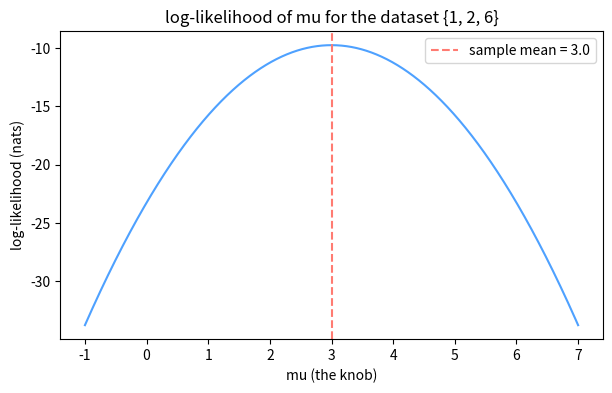
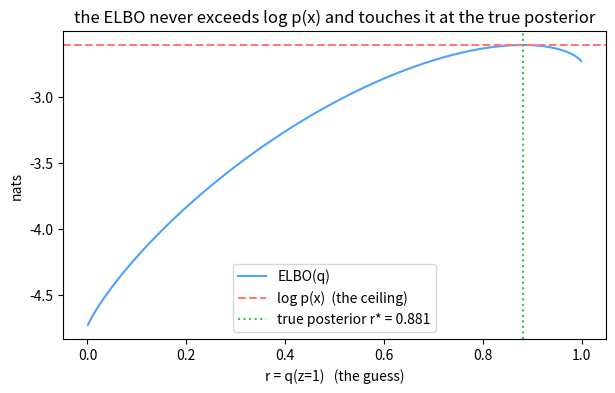
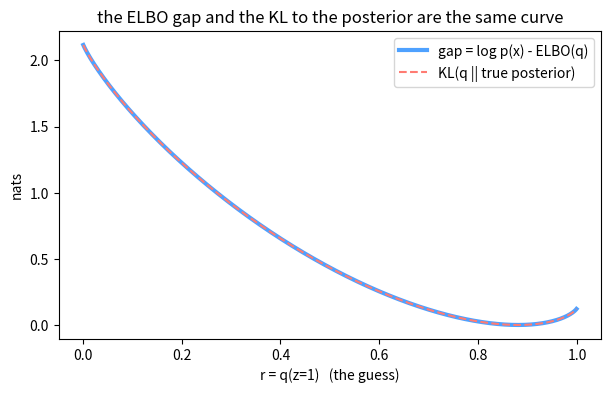

Python code for these plots, in order:
# Setup — numpy / matplotlib ship with Colab.
import numpy as np
import matplotlib.pyplot as plt

rng = np.random.default_rng(0)

data = np.array([1.0, 2.0, 6.0])

def gaussian_logpdf(x, mu, sigma):
    z = (x - mu) / sigma
    return -0.5 * np.log(2 * np.pi * sigma ** 2) - 0.5 * z ** 2

loglik_mu0 = gaussian_logpdf(data, 0.0, 1.0).sum()
loglik_mu3 = gaussian_logpdf(data, 3.0, 1.0).sum()
likelihood_ratio = np.exp(loglik_mu3 - loglik_mu0)

print(f"log-likelihood at mu = 0: {loglik_mu0:.4f}")
print(f"log-likelihood at mu = 3: {loglik_mu3:.4f}")
print(f"mu = 3 explains the data {likelihood_ratio:,.0f} times better")

assert loglik_mu3 > loglik_mu0

mu_grid = np.linspace(-1.0, 7.0, 8001)
loglik_curve = np.array([gaussian_logpdf(data, m, 1.0).sum() for m in mu_grid])
best_mu = mu_grid[np.argmax(loglik_curve)]
sample_mean = data.mean()

plt.figure(figsize=(7, 4))
plt.plot(mu_grid, loglik_curve, color="#4ea1ff")
plt.axvline(sample_mean, color="#ff7b72", linestyle="--", label=f"sample mean = {sample_mean:.1f}")
plt.xlabel("mu (the knob)")
plt.ylabel("log-likelihood (nats)")
plt.title("log-likelihood of mu for the dataset {1, 2, 6}")
plt.legend()
plt.show()

print(f"argmax of the curve: {best_mu:.3f}")
print(f"sample mean        : {sample_mean:.3f}")

assert abs(best_mu - sample_mean) < 0.005

many = rng.normal(0.0, 1.0, size=5000)
log_densities = gaussian_logpdf(many, 0.0, 1.0)
raw_product = np.prod(np.exp(log_densities))
log_sum = log_densities.sum()

print(f"raw product of 5,000 densities: {raw_product}")
print(f"sum of 5,000 log-densities    : {log_sum:.1f}")

assert raw_product == 0.0
assert np.isfinite(log_sum)

x_two_point = rng.choice([1.0, 9.0], size=200000)
avg_of_log = np.log(x_two_point).mean()
log_of_avg = np.log(x_two_point.mean())
exact_avg_of_log = 0.5 * np.log(1.0) + 0.5 * np.log(9.0)
exact_log_of_avg = np.log(5.0)

print(f"E[log X]  simulated: {avg_of_log:.4f}   exact: {exact_avg_of_log:.4f}")
print(f"log E[X]  simulated: {log_of_avg:.4f}   exact: {exact_log_of_avg:.4f}")

assert avg_of_log < log_of_avg
assert abs(avg_of_log - exact_avg_of_log) < 0.01
assert abs(log_of_avg - exact_log_of_avg) < 0.01

def kl_gauss(mu1, s1, mu2, s2):
    spread_term = np.log(s2 / s1)
    center_term = (s1 ** 2 + (mu1 - mu2) ** 2) / (2 * s2 ** 2)
    return spread_term + center_term - 0.5

def kl_numeric(mu1, s1, mu2, s2):
    x = np.linspace(-40.0, 40.0, 400001)
    dx = x[1] - x[0]
    log_q = gaussian_logpdf(x, mu1, s1)
    log_p = gaussian_logpdf(x, mu2, s2)
    integrand = np.exp(log_q) * (log_q - log_p)
    return integrand.sum() * dx

cases = [(0.0, 1.0, 1.0, 2.0), (1.0, 1.0, 3.0, 1.0), (2.0, 0.5, 5.0, 0.5), (0.0, 2.0, 0.0, 1.0)]

for mu1, s1, mu2, s2 in cases:
    closed = kl_gauss(mu1, s1, mu2, s2)
    numeric = kl_numeric(mu1, s1, mu2, s2)
    print(f"KL( N({mu1}, {s1**2}) || N({mu2}, {s2**2}) )   closed = {closed:.6f}   numeric = {numeric:.6f}")
    assert abs(closed - numeric) < 1e-4

kl_qp = kl_gauss(0.0, 1.0, 1.0, 2.0)
kl_pq = kl_gauss(1.0, 2.0, 0.0, 1.0)

print(f"KL( N(0,1) || N(1,4) ) = {kl_qp:.4f} nats")
print(f"KL( N(1,4) || N(0,1) ) = {kl_pq:.4f} nats")

assert abs(kl_qp - 0.4431) < 1e-3
assert abs(kl_pq - 1.3069) < 1e-3
assert abs(kl_qp - kl_pq) > 0.5

kl_full = kl_gauss(1.0, 1.0, 3.0, 1.0)
kl_shortcut = (1.0 - 3.0) ** 2 / (2 * 1.0 ** 2)

print(f"full formula gives : {kl_full:.6f} nats")
print(f"shortcut gives     : {kl_shortcut:.6f} nats")

assert abs(kl_full - 2.0) < 1e-12
assert abs(kl_full - kl_shortcut) < 1e-12

x_obs = 0.5
prior_z0 = 0.5
prior_z1 = 0.5
log_like_z0 = gaussian_logpdf(x_obs, -2.0, 1.0)
log_like_z1 = gaussian_logpdf(x_obs, 2.0, 1.0)
px = prior_z0 * np.exp(log_like_z0) + prior_z1 * np.exp(log_like_z1)
log_px = np.log(px)

print(f"density of x = 0.5 under component z = 0 (center -2): {np.exp(log_like_z0):.6f}")
print(f"density of x = 0.5 under component z = 1 (center +2): {np.exp(log_like_z1):.6f}")
print(f"marginal p(x = 0.5)     = {px:.6f}")
print(f"log p(x = 0.5)          = {log_px:.6f}")

assert abs(px - 0.073523) < 1e-5
assert abs(log_px - (-2.610158)) < 1e-4

r_star = prior_z1 * np.exp(log_like_z1) / px

print(f"true posterior  p(z=1 | x=0.5) = {r_star:.6f}")

assert abs(r_star - 0.880797) < 1e-4

def elbo_of(r):
    term_z0 = (1 - r) * (np.log(prior_z0) + log_like_z0 - np.log(1 - r))
    term_z1 = r * (np.log(prior_z1) + log_like_z1 - np.log(r))
    return term_z0 + term_z1

r_grid = np.linspace(0.001, 0.999, 999)
elbo_grid = np.array([elbo_of(r) for r in r_grid])
elbo_at_posterior = elbo_of(r_star)

plt.figure(figsize=(7, 4))
plt.plot(r_grid, elbo_grid, color="#4ea1ff", label="ELBO(q)")
plt.axhline(log_px, color="#ff7b72", linestyle="--", label="log p(x)  (the ceiling)")
plt.axvline(r_star, color="#3fb950", linestyle=":", label=f"true posterior r* = {r_star:.3f}")
plt.xlabel("r = q(z=1)   (the guess)")
plt.ylabel("nats")
plt.title("the ELBO never exceeds log p(x) and touches it at the true posterior")
plt.legend()
plt.show()

print(f"highest ELBO on the grid : {elbo_grid.max():.6f}")
print(f"log p(x)                 : {log_px:.6f}")
print(f"ELBO at r = r*           : {elbo_at_posterior:.6f}")

assert np.all(elbo_grid <= log_px + 1e-9)
assert abs(elbo_at_posterior - log_px) < 1e-9

gap_grid = log_px - elbo_grid
kl_grid = r_grid * np.log(r_grid / r_star) + (1 - r_grid) * np.log((1 - r_grid) / (1 - r_star))
max_disagreement = np.max(np.abs(gap_grid - kl_grid))
uniform_gap = log_px - elbo_of(0.5)

plt.figure(figsize=(7, 4))
plt.plot(r_grid, gap_grid, color="#4ea1ff", linewidth=3, label="gap = log p(x) - ELBO(q)")
plt.plot(r_grid, kl_grid, color="#ff7b72", linestyle="--", label="KL(q || true posterior)")
plt.xlabel("r = q(z=1)   (the guess)")
plt.ylabel("nats")
plt.title("the ELBO gap and the KL to the posterior are the same curve")
plt.legend()
plt.show()

print(f"largest |gap - KL| across all guesses: {max_disagreement:.2e}")
print(f"gap for the uniform guess r = 0.5    : {uniform_gap:.4f} nats")

assert max_disagreement < 1e-9
assert abs(uniform_gap - 0.4338) < 1e-3

# Your turn:


# Your turn:


# Your turn:


# Your turn:


# Your turn:


# Your turn:


# Your turn:
